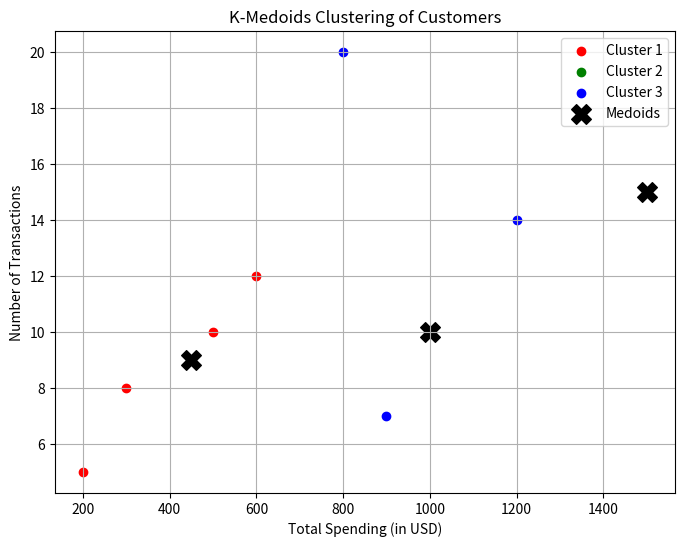

Python code for this plot:
import numpy as np
import matplotlib.pyplot as plt
data = np.array([
    [500, 10, 50],
    [1500, 15, 100],
    [200, 5, 40],
    [800, 20, 40],
    [300, 8, 37.5],
    [600, 12, 50],
    [1000, 10, 100],
    [450, 9, 50],
    [1200, 14, 85.71],
    [900, 7, 128.57]
])
def manhattan_distance(point1, point2):
    return np.sum(np.abs(point1 - point2))
def assign_clusters(data, medoids):
    clusters = {}
    for idx, point in enumerate(data):
        distances = [manhattan_distance(point, medoid) for medoid in medoids]
        nearest_medoid = np.argmin(distances)
        if nearest_medoid in clusters:
            clusters[nearest_medoid].append(idx)
        else:
            clusters[nearest_medoid] = [idx]
    return clusters
def update_medoids(clusters, data):
    new_medoids = []
    for cluster in clusters.values():
        cluster_points = data[cluster]
        distance_matrix = np.array([[manhattan_distance(p1, p2) for p2 in cluster_points] for p1 in cluster_points])
        total_distances = np.sum(distance_matrix, axis=1)
        new_medoids.append(data[cluster[np.argmin(total_distances)]])
    return np.array(new_medoids)

def k_medoids(data, k, max_iterations=100):
    medoids_indices = np.random.choice(len(data), k, replace=False)
    medoids = data[medoids_indices]
    
    for iteration in range(max_iterations):
        clusters = assign_clusters(data, medoids)
        new_medoids = update_medoids(clusters, data)
        if np.array_equal(new_medoids, medoids):
            break
        medoids = new_medoids
    
    return medoids, clusters
def calculate_sse(data, medoids, clusters):
    sse = 0
    for medoid_idx, cluster in clusters.items():
        for idx in cluster:
            sse += np.sum((data[idx] - medoids[medoid_idx]) ** 2)
    return sse
k = 3
medoids, clusters = k_medoids(data, k)
sse = calculate_sse(data, medoids, clusters)

print("Final Medoids:")
print(medoids)
print("\nCluster Assignment:")
for medoid_idx, cluster in clusters.items():
    print(f"Medoid {medoid_idx + 1}: Customers {cluster}")

print(f"\nSum of Squared Errors (SSE): {sse}")

def plot_clusters(data, medoids, clusters):
    colors = ['r', 'g', 'b', 'c', 'm', 'y', 'k']  # Assign different colors to each cluster
    plt.figure(figsize=(8, 6))

    for medoid_idx, cluster in clusters.items():
        cluster_points = data[cluster]
        plt.scatter(cluster_points[:, 0], cluster_points[:, 1], c=colors[medoid_idx], label=f'Cluster {medoid_idx+1}')
    
    plt.scatter(medoids[:, 0], medoids[:, 1], c='black', marker='X', s=200, label='Medoids')
    plt.xlabel('Total Spending (in USD)')
    plt.ylabel('Number of Transactions')
    plt.title('K-Medoids Clustering of Customers')
    plt.legend()
    plt.grid(True)
    plt.show()
plot_clusters(data, medoids, clusters)
